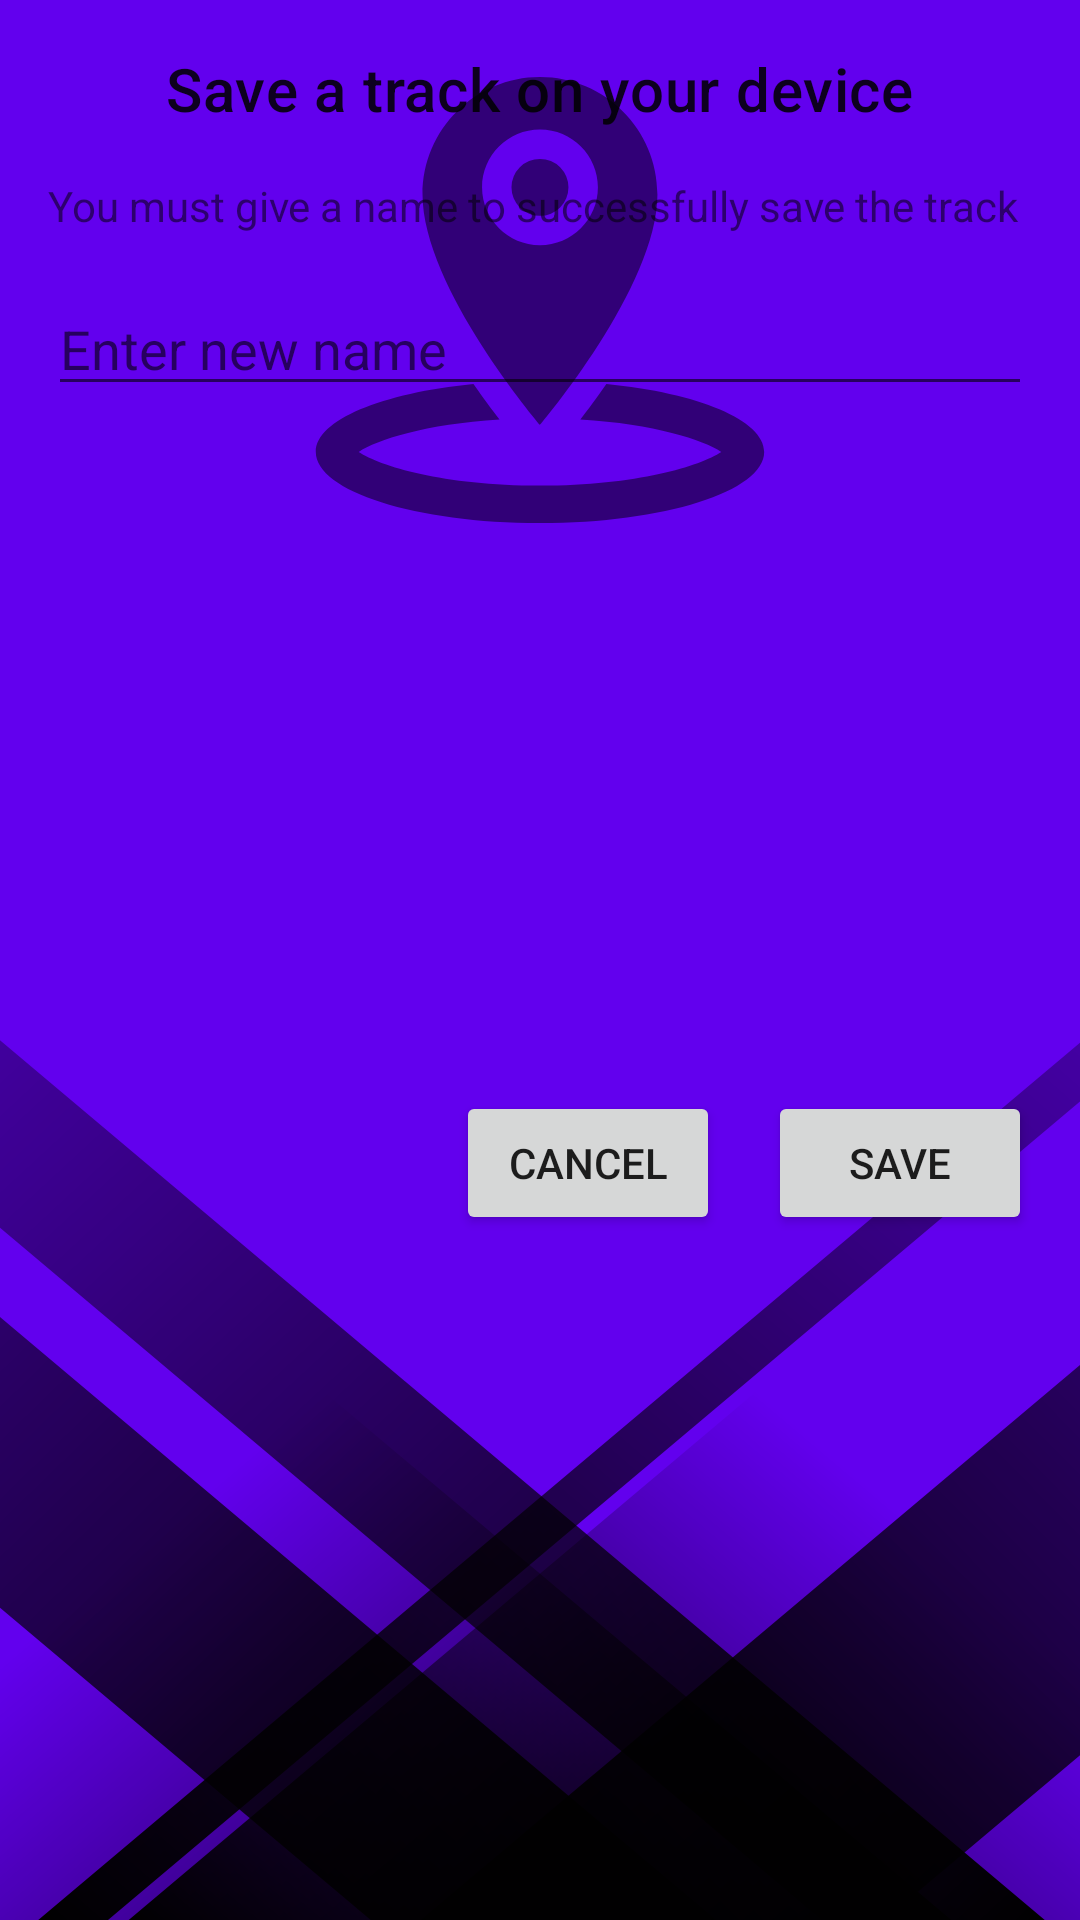

Reconstruct the res/layout file that produces this screen, plus the resources it refers to.
<!-- AndroidManifest.xml: application theme Theme.Splash -->
<!-- res/layout/dialog_save_to_db.xml -->
<?xml version="1.0" encoding="utf-8"?>
<androidx.constraintlayout.widget.ConstraintLayout xmlns:android="http://schemas.android.com/apk/res/android"
    xmlns:app="http://schemas.android.com/apk/res-auto"
    android:layout_width="match_parent"
    android:layout_height="wrap_content">

    <TextView
        android:id="@+id/dialog_save_to_db_title"
        android:layout_width="wrap_content"
        android:layout_height="wrap_content"
        android:layout_marginTop="16dp"
        android:text="@string/dialog_save_to_db_title"
        android:textAppearance="@style/TextAppearance.MaterialComponents.Headline6"
        app:layout_constraintEnd_toEndOf="parent"
        app:layout_constraintStart_toStartOf="parent"
        app:layout_constraintTop_toTopOf="parent" />

    <TextView
        android:id="@+id/dialog_save_to_db_message"
        android:layout_width="0dp"
        android:layout_height="wrap_content"
        android:layout_marginStart="16dp"
        android:layout_marginTop="16dp"
        android:layout_marginEnd="16dp"
        android:text="@string/dialog_save_to_db_message"
        app:layout_constraintEnd_toEndOf="parent"
        app:layout_constraintStart_toStartOf="parent"
        app:layout_constraintTop_toBottomOf="@+id/dialog_save_to_db_title" />

    <EditText
        android:id="@+id/dialog_save_to_db_input"
        android:layout_width="0dp"
        android:layout_height="wrap_content"
        android:layout_marginStart="16dp"
        android:layout_marginTop="16dp"
        android:layout_marginEnd="16dp"
        android:inputType="text"
        android:hint="@string/dialog_save_to_db_hint"
        app:layout_constraintEnd_toEndOf="parent"
        app:layout_constraintStart_toStartOf="parent"
        app:layout_constraintTop_toBottomOf="@+id/dialog_save_to_db_message" />

    <Button
        android:id="@+id/dialog_save_to_db_save"
        android:layout_width="wrap_content"
        android:layout_height="wrap_content"
        android:layout_marginTop="16dp"
        android:layout_marginEnd="16dp"
        android:layout_marginBottom="16dp"
        android:text="@string/dialog_save_to_db_save"
        app:layout_constraintBottom_toBottomOf="parent"
        app:layout_constraintEnd_toEndOf="parent"
        app:layout_constraintTop_toBottomOf="@+id/dialog_save_to_db_input" />

    <Button
        android:id="@+id/dialog_save_to_db_cancel"
        android:layout_width="wrap_content"
        android:layout_height="wrap_content"
        android:layout_marginTop="16dp"
        android:layout_marginEnd="16dp"
        android:layout_marginBottom="16dp"
        android:text="@string/dialog_save_to_db_cancel"
        app:layout_constraintBottom_toBottomOf="parent"
        app:layout_constraintEnd_toStartOf="@+id/dialog_save_to_db_save"
        app:layout_constraintTop_toBottomOf="@+id/dialog_save_to_db_input" />

</androidx.constraintlayout.widget.ConstraintLayout>
<!-- resources referenced by this layout -->
<resources>
  <string name="dialog_save_to_db_cancel">Cancel</string>
  <string name="dialog_save_to_db_hint">Enter new name</string>
  <string name="dialog_save_to_db_message">You must give a name to successfully save the track</string>
  <string name="dialog_save_to_db_save">Save</string>
  <string name="dialog_save_to_db_title">Save a track on your device</string>
  <style name="Theme.Splash" parent="Theme.App">
          <item name="android:windowBackground">@drawable/splash_screen</item>
          <item name="android:statusBarColor">@color/purple_500</item>
      </style>
  <style name="Theme.App" parent="Base.Theme.App">
          
          <item name="colorPrimary">@color/purple_500</item>
          <item name="colorPrimaryVariant">@color/purple_700</item>
          <item name="colorOnPrimary">@color/white</item>
          
          <item name="colorSecondary">@color/teal_200</item>
          <item name="colorSecondaryVariant">@color/teal_700</item>
          <item name="colorOnSecondary">@color/black</item>
      </style>
  <!-- drawable splash_screen (drawable) -->
  <?xml version="1.0" encoding="utf-8"?>
  <layer-list xmlns:android="http://schemas.android.com/apk/res/android">
          <item android:drawable="@drawable/ic_splash_bg"/>
          <item
              android:drawable="@drawable/ic_splash_icon"
              android:gravity="top|center_horizontal"
              />
  </layer-list>
  <color name="purple_500">#FF6200EE</color>
  <color name="purple_700">#FF3700B3</color>
  <color name="white">#FFFFFFFF</color>
  <color name="teal_200">#FF03DAC5</color>
  <color name="teal_700">#FF018786</color>
  <color name="black">#FF000000</color>
  <style name="ShapeAppearance.DefaultTheme.SmallComponent" parent="ShapeAppearance.MaterialComponents.SmallComponent">
          <item name="cornerFamily">rounded</item>
          <item name="cornerSize">4dp</item>
      </style>
  <style name="ShapeAppearance.DefaultTheme.MediumComponent" parent="ShapeAppearance.MaterialComponents.MediumComponent">
          <item name="cornerFamily">rounded</item>
          <item name="cornerSize">8dp</item>
      </style>
  <style name="ShapeAppearance.DefaultTheme.LargeComponent" parent="ShapeAppearance.MaterialComponents.LargeComponent">
          <item name="cornerFamily">rounded</item>
          <item name="cornerSize">16dp</item>
      </style>
  <style name="TextAppearance.MyTheme.Headline1" parent="TextAppearance.MaterialComponents.Headline1">
  
      </style>
  <style name="TextAppearance.MyTheme.Headline2" parent="TextAppearance.MaterialComponents.Headline2">
          
      </style>
  <style name="TextAppearance.MyTheme.Headline3" parent="TextAppearance.MaterialComponents.Headline3">
          
      </style>
  <style name="TextAppearance.MyTheme.Headline4" parent="TextAppearance.MaterialComponents.Headline4">
          
      </style>
  <style name="TextAppearance.MyTheme.Headline5" parent="TextAppearance.MaterialComponents.Headline5">
          
      </style>
  <style name="TextAppearance.MyTheme.Headline6" parent="TextAppearance.MaterialComponents.Headline6">
  
      </style>
  <style name="TextAppearance.MyTheme.Subtitle1" parent="TextAppearance.MaterialComponents.Subtitle1">
  
      </style>
  <style name="TextAppearance.MyTheme.Subtitle2" parent="TextAppearance.MaterialComponents.Subtitle2">
          
      </style>
  <style name="TextAppearance.MyTheme.Body1" parent="TextAppearance.MaterialComponents.Body1">
          
      </style>
  <style name="TextAppearance.MyTheme.Body2" parent="TextAppearance.MaterialComponents.Body2">
          
      </style>
  <style name="TextAppearance.MyTheme.Button" parent="TextAppearance.MaterialComponents.Button">
          
      </style>
  <style name="TextAppearance.MyTheme.Caption" parent="TextAppearance.MaterialComponents.Caption">
          
      </style>
  <style name="TextAppearance.MyTheme.Overline" parent="TextAppearance.MaterialComponents.Overline">
          
      </style>
  <color name="black_A50">#80000000</color>
  <color name="transparent">#00FFFFFF</color>
</resources>
